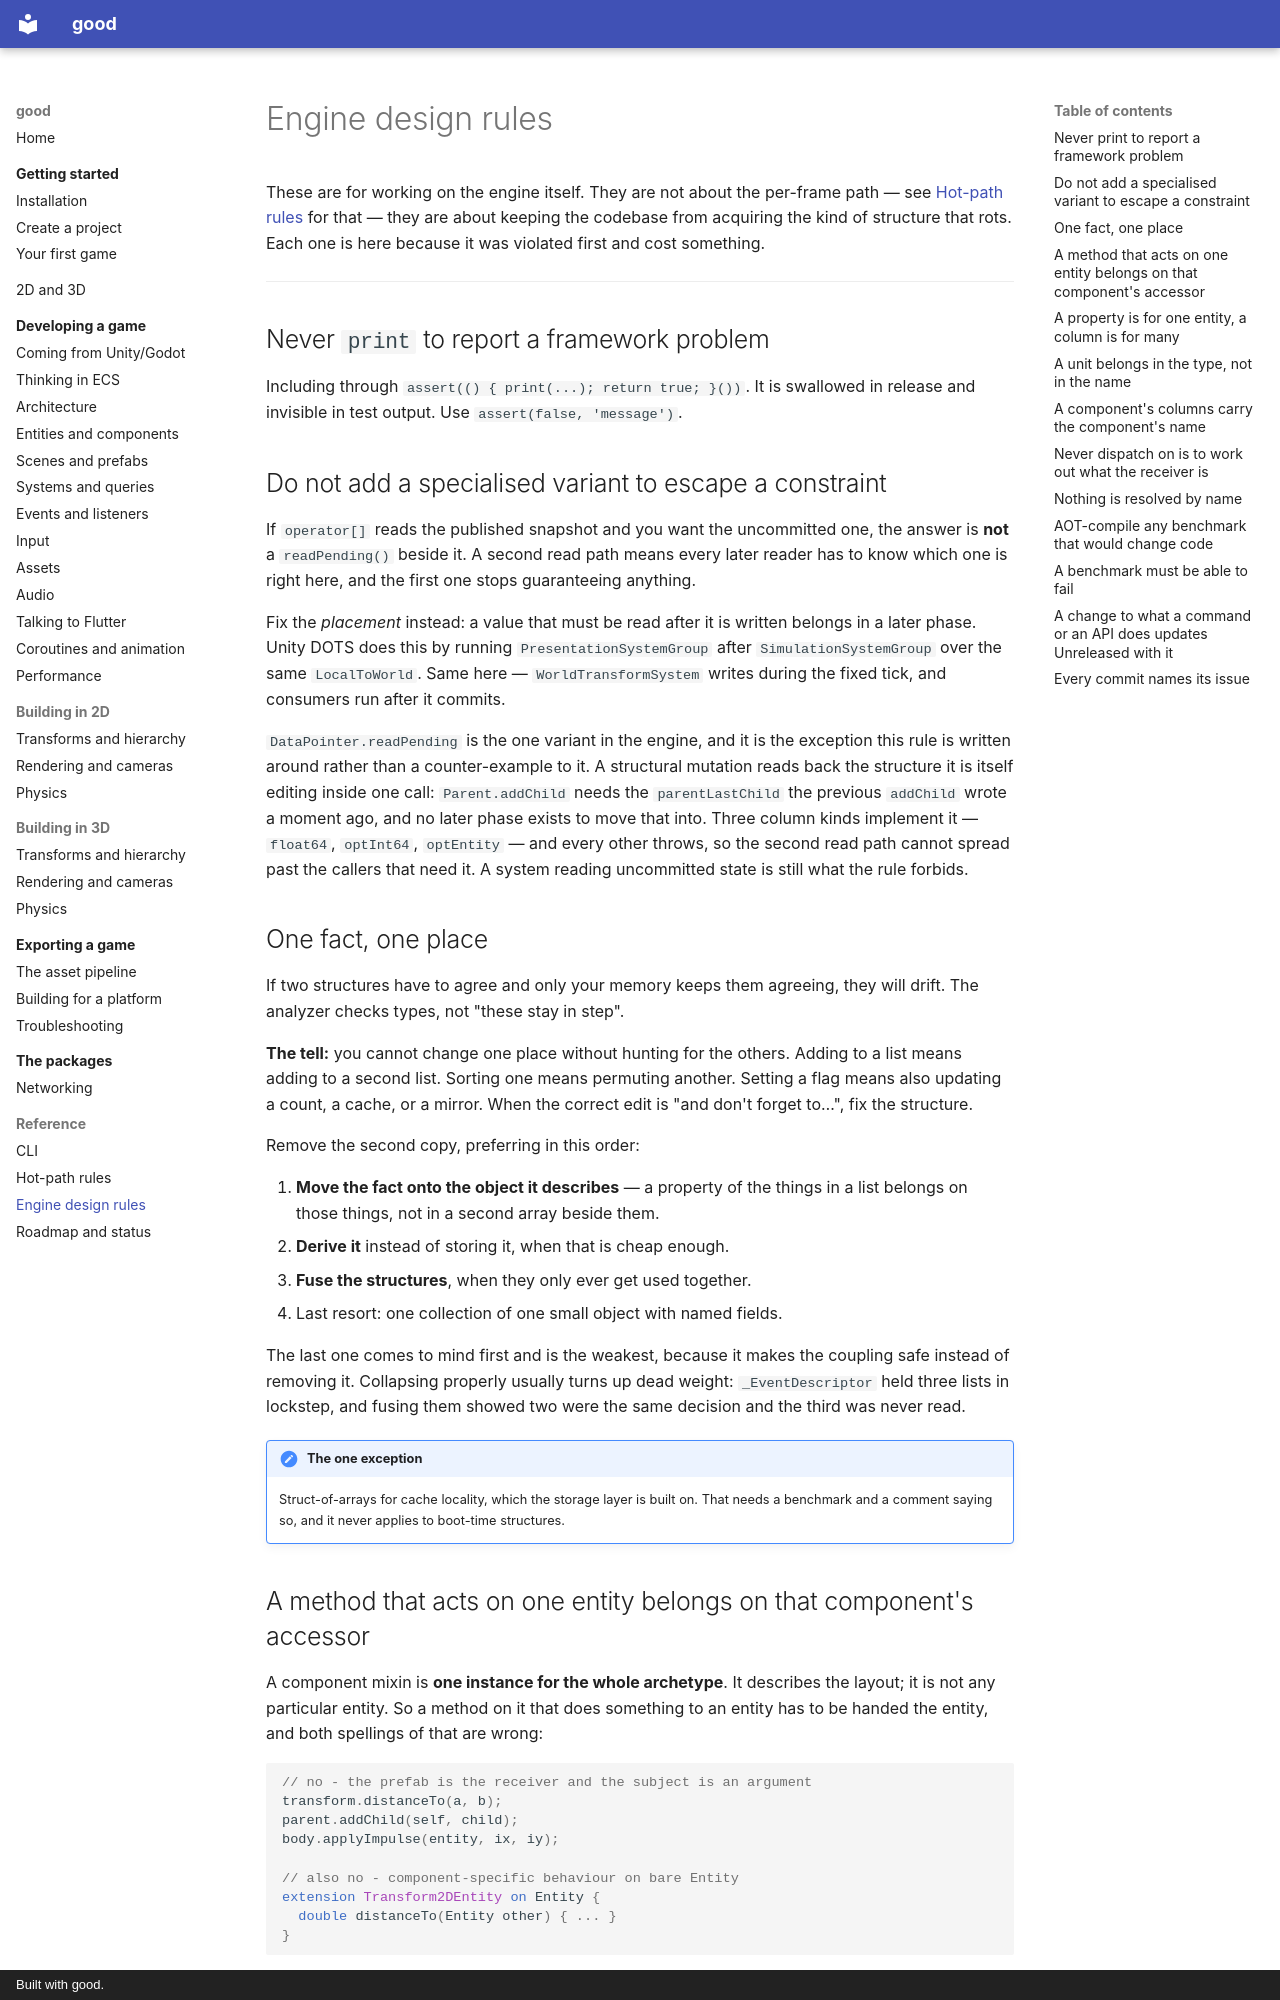

repository: sunarya-thito/good · page: reference/design-rules/index.html · generator: mkdocs · copyright: Built with good.

# Engine design rules

<!-- snippet-scope
late Transform2D transform;
late Entity a;
late Entity b;
late Entity child;
late Entity parent;
-->

These are for working on the engine itself. They are not about the per-frame
path — see [Hot-path rules](rules.md) for that — they are about keeping the
codebase from acquiring the kind of structure that rots. Each one is here
because it was violated first and cost something.

---

## Never `print` to report a framework problem

Including through `assert(() { print(...); return true; }())`. It is swallowed
in release and invisible in test output. Use `assert(false, 'message')`.

## Do not add a specialised variant to escape a constraint

If `operator[]` reads the published snapshot and you want the uncommitted one,
the answer is **not** a `readPending()` beside it. A second read path means
every later reader has to know which one is right here, and the first one stops
guaranteeing anything.

Fix the *placement* instead: a value that must be read after it is written
belongs in a later phase. Unity DOTS does this by running
`PresentationSystemGroup` after `SimulationSystemGroup` over the same
`LocalToWorld`. Same here — `WorldTransformSystem` writes during the fixed tick,
and consumers run after it commits.

`DataPointer.readPending` is the one variant in the engine, and it is the
exception this rule is written around rather than a counter-example to it. A
structural mutation reads back the structure it is itself editing inside one
call: `Parent.addChild` needs the `parentLastChild` the previous `addChild`
wrote a moment ago, and no later phase exists to move that into. Three column
kinds implement it — `float64`, `optInt64`, `optEntity` — and every other
throws, so the second read path cannot spread past the callers that need it.
A system reading uncommitted state is still what the rule forbids.

## One fact, one place

If two structures have to agree and only your memory keeps them agreeing, they
will drift. The analyzer checks types, not "these stay in step".

**The tell:** you cannot change one place without hunting for the others. Adding
to a list means adding to a second list. Sorting one means permuting another.
Setting a flag means also updating a count, a cache, or a mirror. When the
correct edit is "and don't forget to…", fix the structure.

Remove the second copy, preferring in this order:

1. **Move the fact onto the object it describes** — a property of the things in
   a list belongs on those things, not in a second array beside them.
2. **Derive it** instead of storing it, when that is cheap enough.
3. **Fuse the structures**, when they only ever get used together.
4. Last resort: one collection of one small object with named fields.

The last one comes to mind first and is the weakest, because it makes the
coupling safe instead of removing it. Collapsing properly usually turns up dead
weight: `_EventDescriptor` held three lists in lockstep, and fusing them showed
two were the same decision and the third was never read.

!!! note "The one exception"
    Struct-of-arrays for cache locality, which the storage layer is built on.
    That needs a benchmark and a comment saying so, and it never applies to
    boot-time structures.
